Run: headless pygame with SDL's dummy video driver; simulated clock (each Clock.tick advances the game by its frame time, no real sleeping); random seed 0; keys injected as events and as key.get_pressed() state; mouse plan: one left click at the window centre at the start of phase 2, then a move to the lower-right quarter at the start of phase 3.
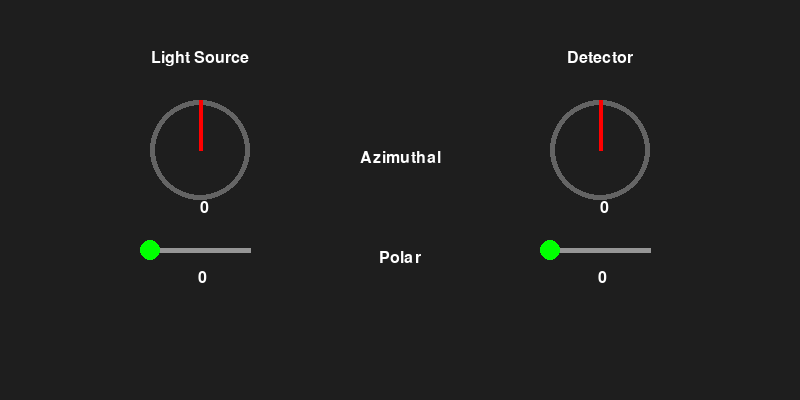
Frame 1 of 4 · flips 1–60 · no input
Frame 2 of 4 · flips 61–180 · clicked the window centre · tapped SPACE, RETURN · held RIGHT (→), D · screen unchanged from frame 1, image omitted
Frame 3 of 4 · flips 181–300 · moved the mouse to the lower-right quarter · held DOWN (↓), S · screen unchanged from frame 2, image omitted
Frame 4 of 4 · flips 301–420 · held LEFT (←), A, UP (↑), W · screen unchanged from frame 3, image omitted

The pygame program that drew these frames:

import pygame, math, threading, time

# Knob: for azimuthal rotation
class Knob:
    def __init__(self, name, cx, cy, radius, min_val=0, max_val=360):
        self.name = name
        self.cx, self.cy = cx, cy
        self.radius = radius
        self.min_val = min_val
        self.max_val = max_val
        self.angle = math.radians(min_val)
        self.value = min_val
        self.dragging = False

    def draw(self, surface):
        pygame.draw.circle(surface, (100, 100, 100), (self.cx, self.cy), self.radius, 5)
        px = self.cx + self.radius * math.cos(self.angle - math.pi/2)
        py = self.cy + self.radius * math.sin(self.angle - math.pi/2)
        pygame.draw.line(surface, (255, 0, 0), (self.cx, self.cy), (px, py), 4)

    def update_value(self):
        deg = (math.degrees(self.angle) + 360) % 360
        self.value = max(self.min_val, min(self.max_val, deg))
        self.angle = math.radians(self.value)

    def handle_event(self, event):
        if event.type == pygame.MOUSEBUTTONDOWN:
            mx, my = pygame.mouse.get_pos()
            dx, dy = mx - self.cx, my - self.cy
            dist = math.hypot(dx, dy)
            if abs(dist - self.radius) < 15:
                self.dragging = True
        elif event.type == pygame.MOUSEBUTTONUP:
            self.dragging = False
        elif event.type == pygame.MOUSEMOTION and self.dragging:
            mx, my = pygame.mouse.get_pos()
            dx, dy = mx - self.cx, my - self.cy
            angle = math.atan2(dy, dx) + math.pi/2
            self.angle = angle
            self.update_value()


class Slider:
    def __init__(self, x, y, width, min_val=0, max_val=180):
        self.x, self.y = x, y
        self.width = width
        self.min_val = min_val
        self.max_val = max_val
        self.value = min_val
        self.dragging = False

    def draw(self, surface):
        pygame.draw.line(surface, (150,150,150), (self.x, self.y), (self.x+self.width, self.y), 5)
        pos = self.x + (self.value - self.min_val)/(self.max_val - self.min_val)*self.width
        pygame.draw.circle(surface, (0,255,0), (int(pos), self.y), 10)

    def handle_event(self, event):
        if event.type == pygame.MOUSEBUTTONDOWN:
            mx, my = pygame.mouse.get_pos()
            pos = self.x + (self.value - self.min_val)/(self.max_val - self.min_val)*self.width
            if abs(mx - pos) < 10 and abs(my - self.y) < 15:
                self.dragging = True
        elif event.type == pygame.MOUSEBUTTONUP:
            self.dragging = False
        elif event.type == pygame.MOUSEMOTION and self.dragging:
            mx, _ = pygame.mouse.get_pos()
            mx = max(self.x, min(self.x + self.width, mx))
            self.value = self.min_val + (mx - self.x)/self.width*(self.max_val - self.min_val)


# Initializing Elements of the Control Interface
def init():
    pygame.init()
    screen = pygame.display.set_mode((800, 400))
    clock = pygame.time.Clock()
    font = pygame.font.SysFont(None, 24)

    knob1 = Knob('Source', 200, 150, 50)
    slider1 = Slider(150, 250, 100)
    knob2 = Knob('Detector', 600, 150, 50)
    slider2 = Slider(550, 250, 100)

    knobs = [knob1, knob2]
    sliders = [slider1, slider2]

    return screen, clock, font, knobs, sliders



def print_values(knobs, sliders):
    while True:
        print(f"Light Knob: {knobs[0].value:.1f}, Light Slider: {sliders[0].value:.1f}, "
              f"Detector Knob: {knobs[1].value:.1f}, Detector Slider: {sliders[1].value:.1f}")
        time.sleep(1)


def main(screen, clock, font, knobs, sliders):
    running = True
    while running:
        screen.fill((30,30,30))

        title_ls = font.render("Light Source", True, (255,255,255))
        screen.blit(title_ls, (200 - title_ls.get_width()//2, 50))
        title_det = font.render("Detector", True, (255,255,255))
        screen.blit(title_det, (600 - title_det.get_width()//2, 50))

        azimuthal = font.render("Azimuthal", True, (255,255,255))
        polar = font.render("Polar", True, (255,255,255))
        screen.blit(azimuthal, (400 - azimuthal.get_width()//2, 150))
        screen.blit(polar, (400 - polar.get_width()//2, 250))

        for knob in knobs:
            knob.draw(screen)
            val_text = font.render(f"{int(knob.value)}", True, (255,255,255))
            screen.blit(val_text, (knob.cx, knob.cy + 50))
        for slider in sliders:
            slider.draw(screen)
            val_text = font.render(f"{int(slider.value)}", True, (255,255,255))
            screen.blit(val_text, (slider.x+48, slider.y + 20))

        pygame.display.flip()

        for event in pygame.event.get():
            if event.type == pygame.QUIT:
                running = False
            for knob in knobs:
                knob.handle_event(event)
            for slider in sliders:
                slider.handle_event(event)

        clock.tick(60)

    pygame.quit()


# ---- Run the application ----
if __name__ == "__main__":

    screen, clock, font, knobs, sliders = init()

    # Start the printing thread
    threading.Thread(target=print_values, args=(knobs, sliders), daemon=True).start()

    main(screen, clock, font, knobs, sliders)
